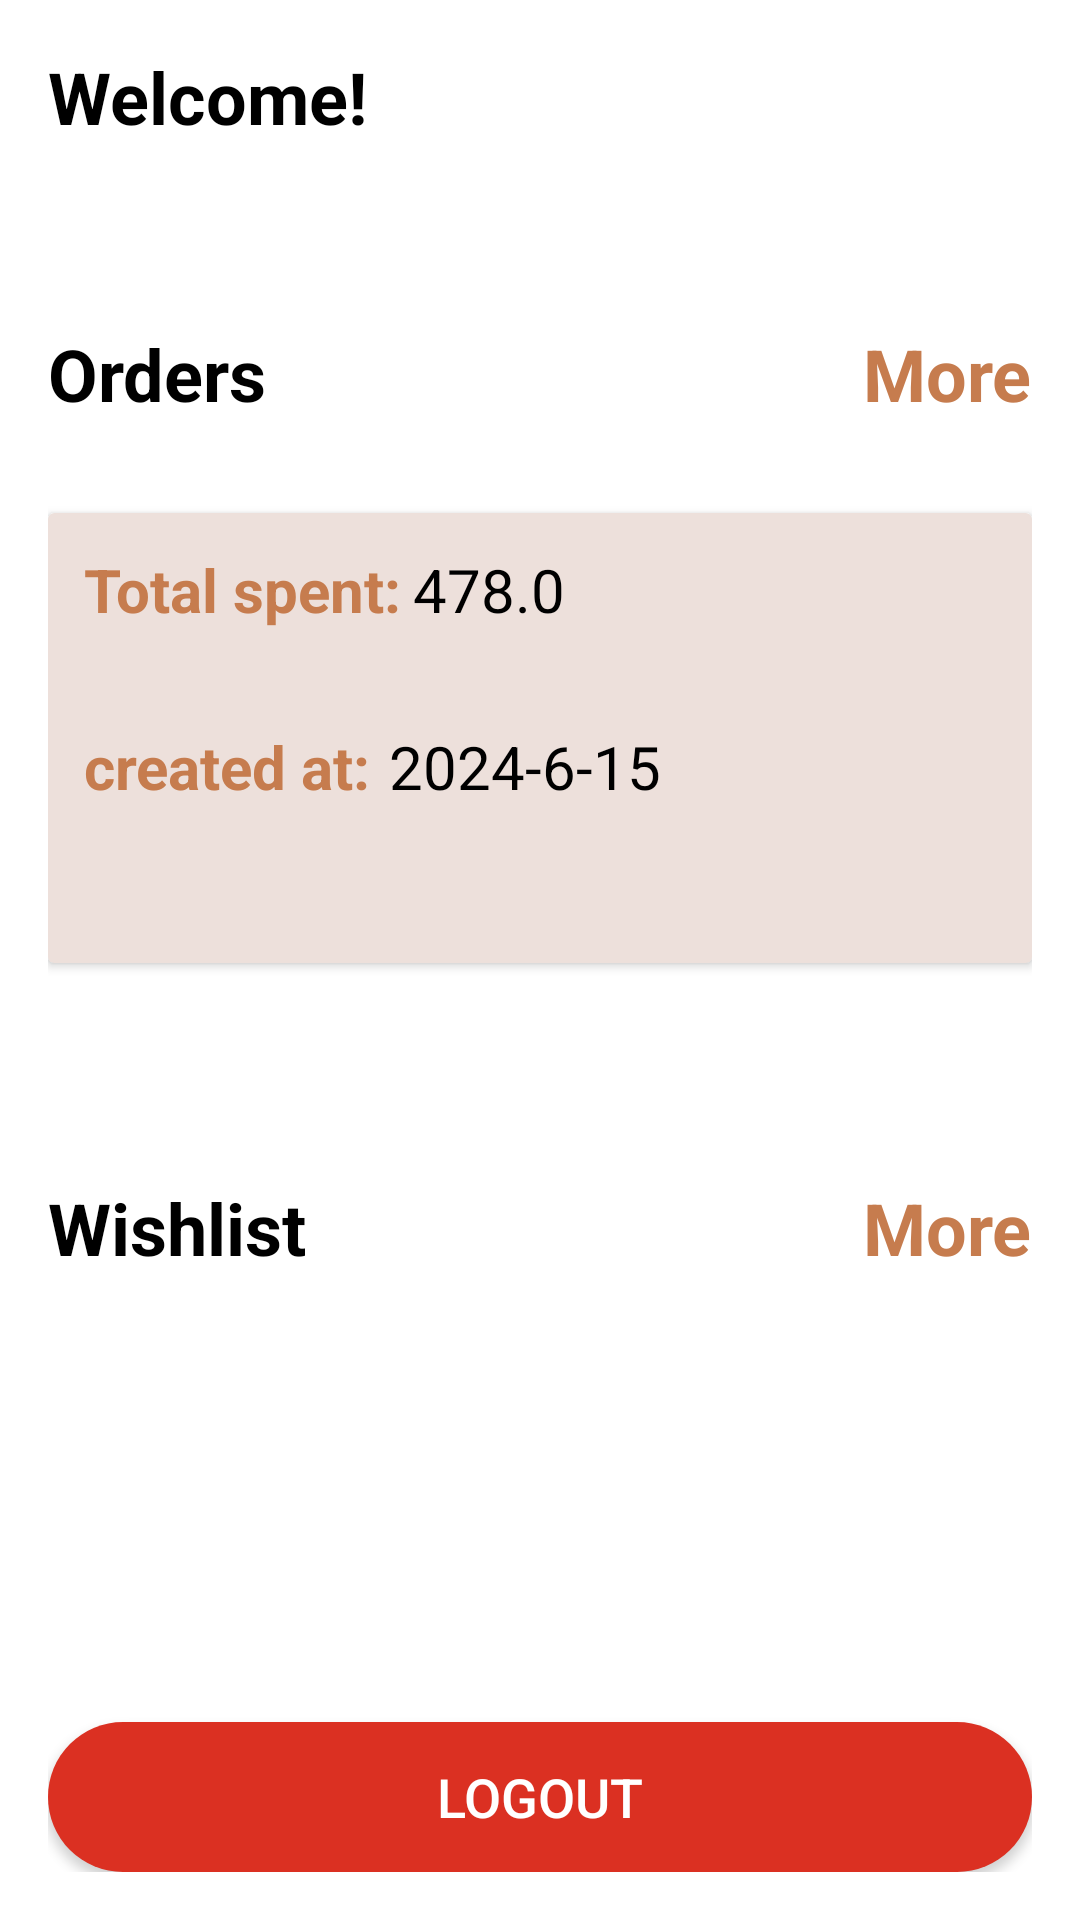

Reconstruct the res/layout file that produces this screen, plus the resources it refers to.
<!-- AndroidManifest.xml: application theme Theme.Bazaar -->
<!-- res/layout/fragment_notifications.xml -->
<?xml version="1.0" encoding="utf-8"?>
<androidx.constraintlayout.widget.ConstraintLayout xmlns:android="http://schemas.android.com/apk/res/android"
    xmlns:app="http://schemas.android.com/apk/res-auto"
    xmlns:tools="http://schemas.android.com/tools"
    android:layout_width="match_parent"
    android:layout_height="match_parent"
    android:padding="16dp"
    tools:context=".mainActivity.ui.notifications.NotificationsFragment">


    <TextView
        android:id="@+id/welcome"
        android:layout_width="wrap_content"
        android:layout_height="wrap_content"
        android:text="@string/welcome"
        android:textColor="@color/black"
        android:textSize="24sp"
        android:textStyle="bold"
        app:layout_constraintStart_toStartOf="parent"
        app:layout_constraintTop_toTopOf="parent" />

    <TextView
        android:id="@+id/nameOfUser"
        android:layout_width="wrap_content"
        android:layout_height="wrap_content"
        android:layout_marginStart="116dp"
        android:textColor="@color/black"
        android:textSize="22sp"
        android:textStyle="bold"
        app:layout_constraintBottom_toBottomOf="@+id/welcome"
        app:layout_constraintStart_toStartOf="parent"
        app:layout_constraintTop_toTopOf="@+id/welcome" />

    <TextView
        android:id="@+id/orders"
        android:layout_width="wrap_content"
        android:layout_height="wrap_content"
        android:layout_marginTop="60dp"
        android:text="@string/orders"
        android:textColor="@color/black"
        android:textSize="24sp"
        android:textStyle="bold"
        app:layout_constraintStart_toStartOf="@+id/welcome"
        app:layout_constraintTop_toBottomOf="@+id/welcome" />


    <TextView
        android:id="@+id/moreOrders"
        android:layout_width="wrap_content"
        android:layout_height="wrap_content"
        android:text="@string/more"
        android:textColor="@color/brown"
        android:textSize="24sp"
        android:textStyle="bold"
        app:layout_constraintBottom_toBottomOf="@+id/orders"
        app:layout_constraintEnd_toEndOf="parent"
        app:layout_constraintTop_toTopOf="@+id/orders"
        tools:ignore="HardcodedText" />

    <androidx.cardview.widget.CardView
        android:id="@+id/cardView"
        android:layout_width="match_parent"
        android:layout_height="150dp"
        android:layout_marginTop="124dp"
        android:backgroundTint="#EDE0DB"
        app:layout_constraintEnd_toEndOf="@+id/moreOrders"
        app:layout_constraintHorizontal_bias="0.0"
        app:layout_constraintStart_toStartOf="@+id/orders"
        app:layout_constraintTop_toBottomOf="@+id/nameOfUser">

        <androidx.constraintlayout.widget.ConstraintLayout
            android:layout_width="match_parent"
            android:layout_height="match_parent"
            android:padding="12dp">

            <TextView
                android:id="@+id/textView7"
                android:layout_width="wrap_content"
                android:layout_height="wrap_content"
                android:text="@string/price"
                android:textColor="@color/brown"
                android:textSize="20sp"
                android:textStyle="bold"
                app:layout_constraintStart_toStartOf="parent"
                app:layout_constraintTop_toTopOf="parent"
                tools:ignore="HardcodedText" />

            <TextView
                android:id="@+id/priceValue"
                android:layout_width="wrap_content"
                android:layout_height="wrap_content"
                android:layout_marginStart="4dp"
                android:text="478.0"
                android:textColor="@color/black"
                android:textSize="20sp"
                app:layout_constraintBottom_toBottomOf="@+id/textView7"
                app:layout_constraintStart_toEndOf="@+id/textView7"
                app:layout_constraintTop_toTopOf="@+id/textView7"
                tools:ignore="HardcodedText" />

            <TextView
                android:id="@+id/textView2"
                android:layout_width="wrap_content"
                android:layout_height="wrap_content"
                android:layout_marginTop="32dp"
                android:text="@string/created_at"
                android:textColor="@color/brown"
                android:textSize="20sp"
                android:textStyle="bold"
                app:layout_constraintStart_toStartOf="@+id/textView7"
                app:layout_constraintTop_toBottomOf="@+id/textView7" />

            <TextView
                android:id="@+id/createdAt"
                android:layout_width="wrap_content"
                android:layout_height="wrap_content"
                android:layout_marginStart="6dp"
                android:text="2024-6-15"
                android:textColor="@color/black"
                android:textSize="20sp"
                app:layout_constraintBottom_toBottomOf="@+id/textView2"
                app:layout_constraintEnd_toEndOf="parent"
                app:layout_constraintHorizontal_bias="0.0"
                app:layout_constraintStart_toEndOf="@+id/textView2"
                app:layout_constraintTop_toTopOf="@+id/textView2" />

        </androidx.constraintlayout.widget.ConstraintLayout>
    </androidx.cardview.widget.CardView>

    <TextView
        android:id="@+id/textView8"
        android:layout_width="wrap_content"
        android:layout_height="wrap_content"
        android:layout_marginTop="72dp"
        android:text="@string/wishlist"
        android:textColor="@color/black"
        android:textSize="24sp"
        android:textStyle="bold"
        app:layout_constraintStart_toStartOf="@+id/cardView"
        app:layout_constraintTop_toBottomOf="@+id/cardView" />

    <TextView
        android:id="@+id/moreWishlist"
        android:layout_width="wrap_content"
        android:layout_height="wrap_content"
        android:text="@string/more"
        android:textColor="@color/brown"
        android:textSize="24sp"
        android:textStyle="bold"
        app:layout_constraintBottom_toBottomOf="@+id/textView8"
        app:layout_constraintEnd_toEndOf="parent"
        app:layout_constraintTop_toTopOf="@+id/textView8" />

    <androidx.recyclerview.widget.RecyclerView
        android:id="@+id/recyclerView"
        android:layout_width="387dp"
        android:layout_height="146dp"
        android:layout_marginTop="136dp"
        app:layout_constraintEnd_toEndOf="parent"
        app:layout_constraintHorizontal_bias="0.0"
        app:layout_constraintStart_toStartOf="parent"
        app:layout_constraintTop_toBottomOf="@+id/cardView" />

    <androidx.appcompat.widget.AppCompatButton
        android:layout_width="match_parent"
        android:layout_height="50dp"
        android:background="@drawable/custom_button_background"
        app:layout_constraintBottom_toBottomOf="parent"
        app:layout_constraintEnd_toEndOf="parent"
        android:text="Logout"
        android:textSize="18sp"
        android:textColor="@color/white"
        app:layout_constraintStart_toStartOf="parent" />


</androidx.constraintlayout.widget.ConstraintLayout>
<!-- resources referenced by this layout -->
<resources>
  <color name="black">#FF000000</color>
  <color name="brown">#C67C4E</color>
  <color name="white">#FFFFFFFF</color>
  <!-- drawable custom_button_background (drawable) -->
  <?xml version="1.0" encoding="utf-8"?>
  <shape xmlns:android="http://schemas.android.com/apk/res/android">
      <solid android:color="@color/primaryColor"/>
      <corners android:radius="25dp"/>
  
  </shape>
  <string name="created_at">created at:</string>
  <string name="more">More</string>
  <string name="orders">Orders</string>
  <string name="price">Total spent:</string>
  <string name="welcome">"Welcome!"</string>
  <string name="wishlist">Wishlist</string>
  <style name="Theme.Bazaar" parent="Theme.MaterialComponents.DayNight.NoActionBar">
          
          <item name="colorPrimary">@color/primaryColor</item>
          <item name="colorPrimaryVariant">@color/white</item>
          <item name="colorOnPrimary">@color/black</item>
          
          <item name="colorSecondary">@color/teal_200</item>
          <item name="colorSecondaryVariant">@color/teal_700</item>
          <item name="colorOnSecondary">@color/black</item>
          
          <item name="android:statusBarColor">?attr/colorPrimaryVariant</item>
          <item name="android:windowLightStatusBar">true</item>
  
          
      </style>
  <color name="primaryColor">#DB3022</color>
  <color name="teal_200">#FF03DAC5</color>
  <color name="teal_700">#FF018786</color>
</resources>
